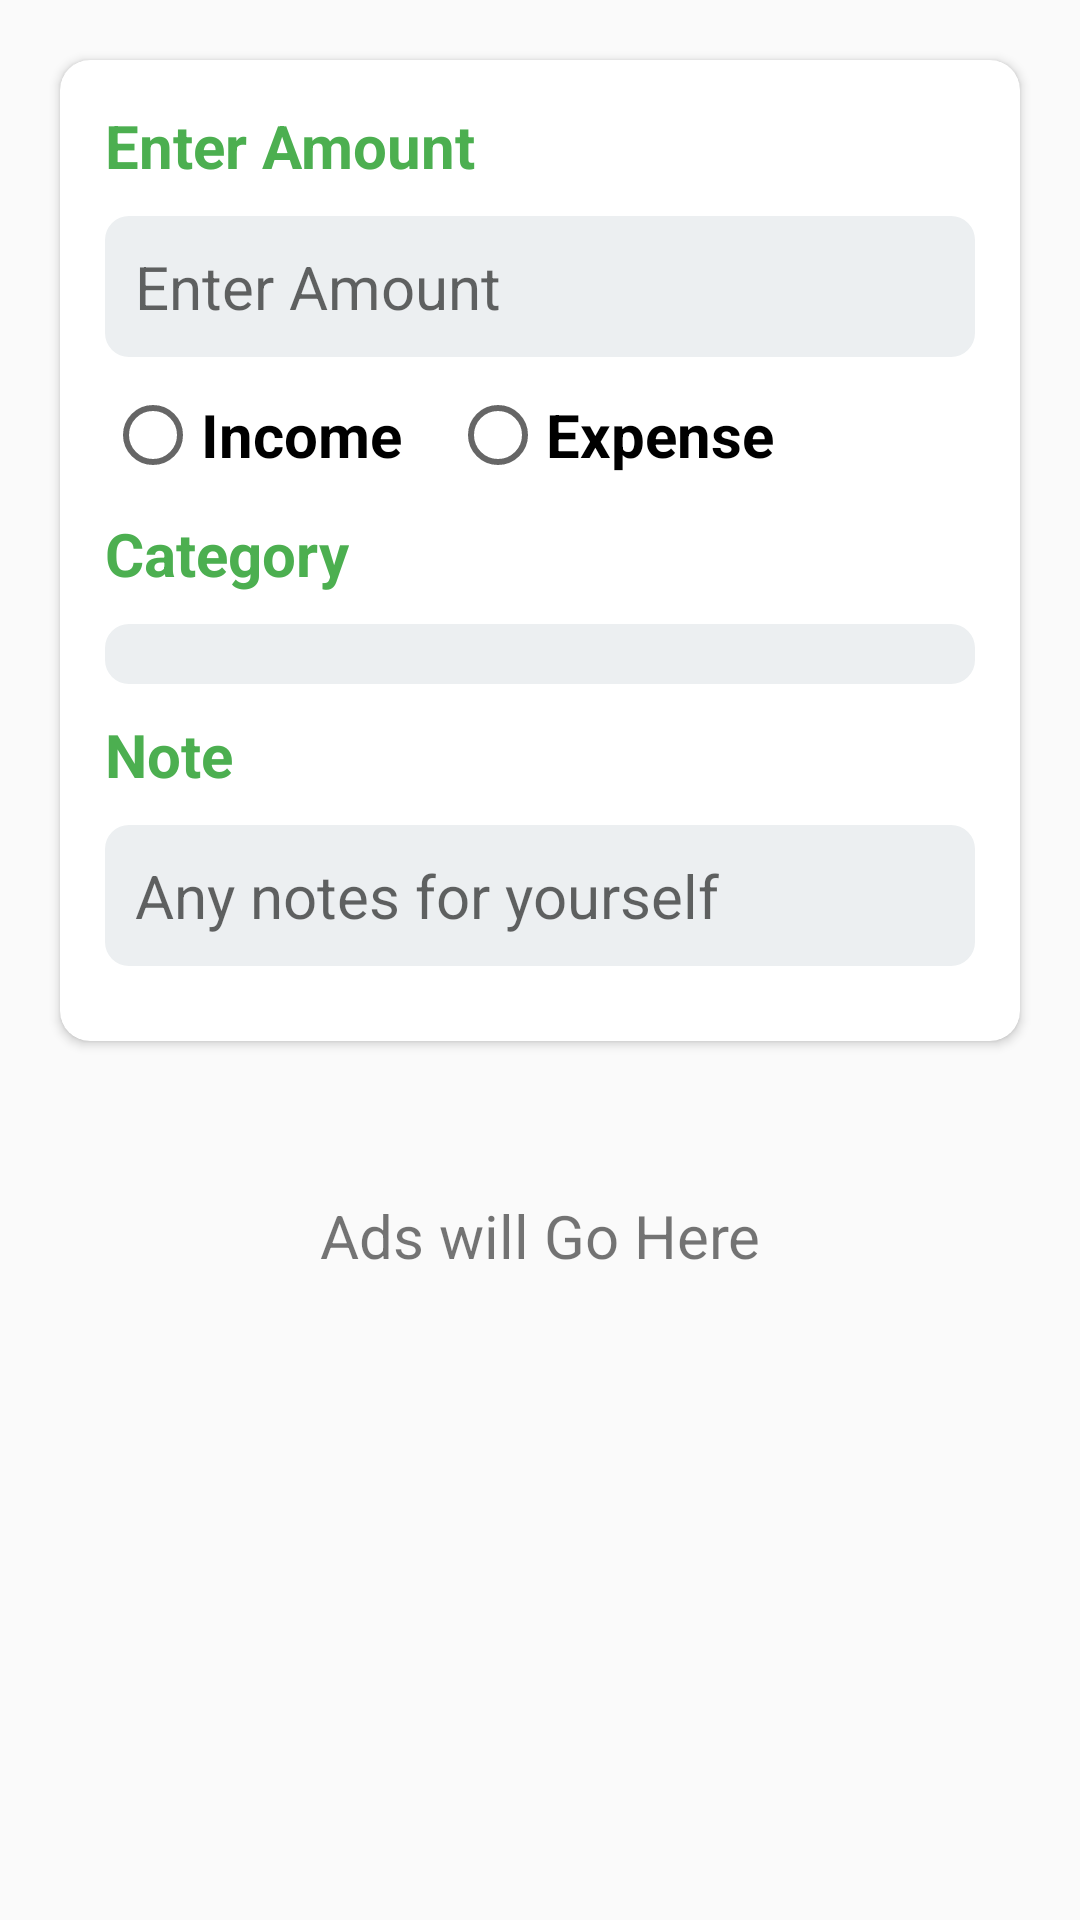

Write the Android layout XML for this screen, with the resource values it uses.
<!-- AndroidManifest.xml: application theme Theme.ExpenseTracker -->
<!-- res/layout/activity_add_expense.xml -->
<?xml version="1.0" encoding="utf-8"?>
<LinearLayout xmlns:android="http://schemas.android.com/apk/res/android"
    xmlns:app="http://schemas.android.com/apk/res-auto"
    xmlns:tools="http://schemas.android.com/tools"
    android:layout_width="match_parent"
    android:layout_height="match_parent"
    android:orientation="vertical"
    android:padding="10dp"
    tools:context=".AddExpenseActivity">

    <androidx.cardview.widget.CardView
        android:layout_width="match_parent"
        android:layout_height="wrap_content"
        android:layout_margin="10dp"
        app:cardCornerRadius="10dp"
        app:contentPadding="5dp">

        <LinearLayout
            android:layout_width="match_parent"
            android:layout_height="wrap_content"
            android:orientation="vertical"
            android:padding="10dp">

            <LinearLayout
                android:layout_width="match_parent"
                android:layout_height="wrap_content"
                android:orientation="vertical">

                <TextView
                    android:layout_width="wrap_content"
                    android:layout_height="wrap_content"
                    android:layout_marginBottom="10dp"
                    android:text="Enter Amount"
                    android:textColor="@color/green"
                    android:textSize="20sp"
                    android:textStyle="bold" />

                <EditText
                    android:id="@+id/amount"
                    android:layout_width="match_parent"
                    android:layout_height="wrap_content"
                    android:layout_marginBottom="10sp"
                    android:background="@drawable/edittext_background"
                    android:hint="Enter Amount"
                    android:inputType="number"
                    android:padding="10sp"
                    android:textColor="@color/black"
                    android:textSize="20sp" />

                <RadioGroup
                    android:id="@+id/typeRadioGroup"
                    android:layout_width="match_parent"
                    android:layout_height="wrap_content"
                    android:layout_marginBottom="10dp"
                    android:orientation="horizontal">

                    <RadioButton
                        android:id="@+id/incomeRadio"
                        android:layout_width="115dp"
                        android:layout_height="wrap_content"
                        android:text="Income"
                        android:textColor="@color/black"
                        android:textSize="20sp"
                        android:textStyle="bold" />

                    <RadioButton
                        android:id="@+id/expenseRadio"
                        android:layout_width="134dp"
                        android:layout_height="wrap_content"
                        android:text="Expense"
                        android:textColor="@color/black"
                        android:textSize="20sp"
                        android:textStyle="bold" />
                </RadioGroup>
            </LinearLayout>

            <LinearLayout
                android:layout_width="match_parent"
                android:layout_height="wrap_content"
                android:orientation="vertical">

                <TextView
                    android:layout_width="wrap_content"
                    android:layout_height="wrap_content"
                    android:layout_marginBottom="10dp"
                    android:text="Category"
                    android:textColor="@color/green"
                    android:textSize="20sp"
                    android:textStyle="bold" />











                <Spinner
                    android:id="@+id/categorySpinner"
                    android:layout_width="match_parent"
                    android:layout_height="wrap_content"
                    android:layout_marginBottom="10sp"
                    android:padding="10sp"
                    android:textColor="@color/black"
                    android:textSize="20sp"
                    android:background="@drawable/edittext_background" />

            </LinearLayout>

            <LinearLayout
                android:layout_width="match_parent"
                android:layout_height="wrap_content"
                android:orientation="vertical">

                <TextView
                    android:layout_width="wrap_content"
                    android:layout_height="wrap_content"
                    android:layout_marginBottom="10dp"
                    android:text="Note"
                    android:textColor="@color/green"
                    android:textSize="20sp"
                    android:textStyle="bold" />

                <EditText
                    android:id="@+id/note"
                    android:layout_width="match_parent"
                    android:layout_height="wrap_content"
                    android:layout_marginBottom="10sp"
                    android:background="@drawable/edittext_background"
                    android:hint="Any notes for yourself"
                    android:inputType="text"
                    android:padding="10sp"
                    android:textColor="@color/black"
                    android:textSize="20sp" />

            </LinearLayout>

            
            
            
            
            
            
            
            
            

        </LinearLayout>

    </androidx.cardview.widget.CardView>

    <LinearLayout
        android:layout_width="match_parent"
        android:layout_height="92dp"
        android:layout_alignParentBottom="true"
        android:layout_margin="10dp"
        android:padding="10dp">

        <TextView
            android:layout_width="match_parent"
            android:layout_height="70dp"
            android:gravity="center"
            android:text="Ads will Go Here"
            android:textSize="20sp" />
    </LinearLayout>
</LinearLayout>
<!-- resources referenced by this layout -->
<resources>
  <color name="black">#FF000000</color>
  <color name="green">#4CAF50</color>
  <color name="white">#FFFFFFFF</color>
  <!-- drawable button_background (drawable) -->
  <selector xmlns:android="http://schemas.android.com/apk/res/android">
      <item android:state_pressed="true">
          <shape android:shape="rectangle">
              <solid android:color="@color/button_pressed_color" /> 
              <corners android:radius="8dp" /> 
          </shape>
      </item>
      <item>
          <shape android:shape="rectangle">
              <solid android:color="@color/light_gray" /> 
              <corners android:radius="8dp" /> 
          </shape>
      </item>
  </selector>
  <!-- drawable edittext_background (drawable) -->
  <shape xmlns:android="http://schemas.android.com/apk/res/android"
      android:shape="rectangle">
      <solid android:color="@color/edittext_background_color" /> 
      <corners android:radius="8dp" /> 
  </shape>
  <style name="Theme.ExpenseTracker" parent="Base.Theme.ExpenseTracker" />
  <color name="button_pressed_color">#4CAF50</color>
  <color name="edittext_background_color">#ECEFF1</color>
  <style name="Base.Theme.ExpenseTracker" parent="Theme.AppCompat.DayNight.DarkActionBar">
          
           <item name="colorPrimary">@color/green</item>
      </style>
</resources>
